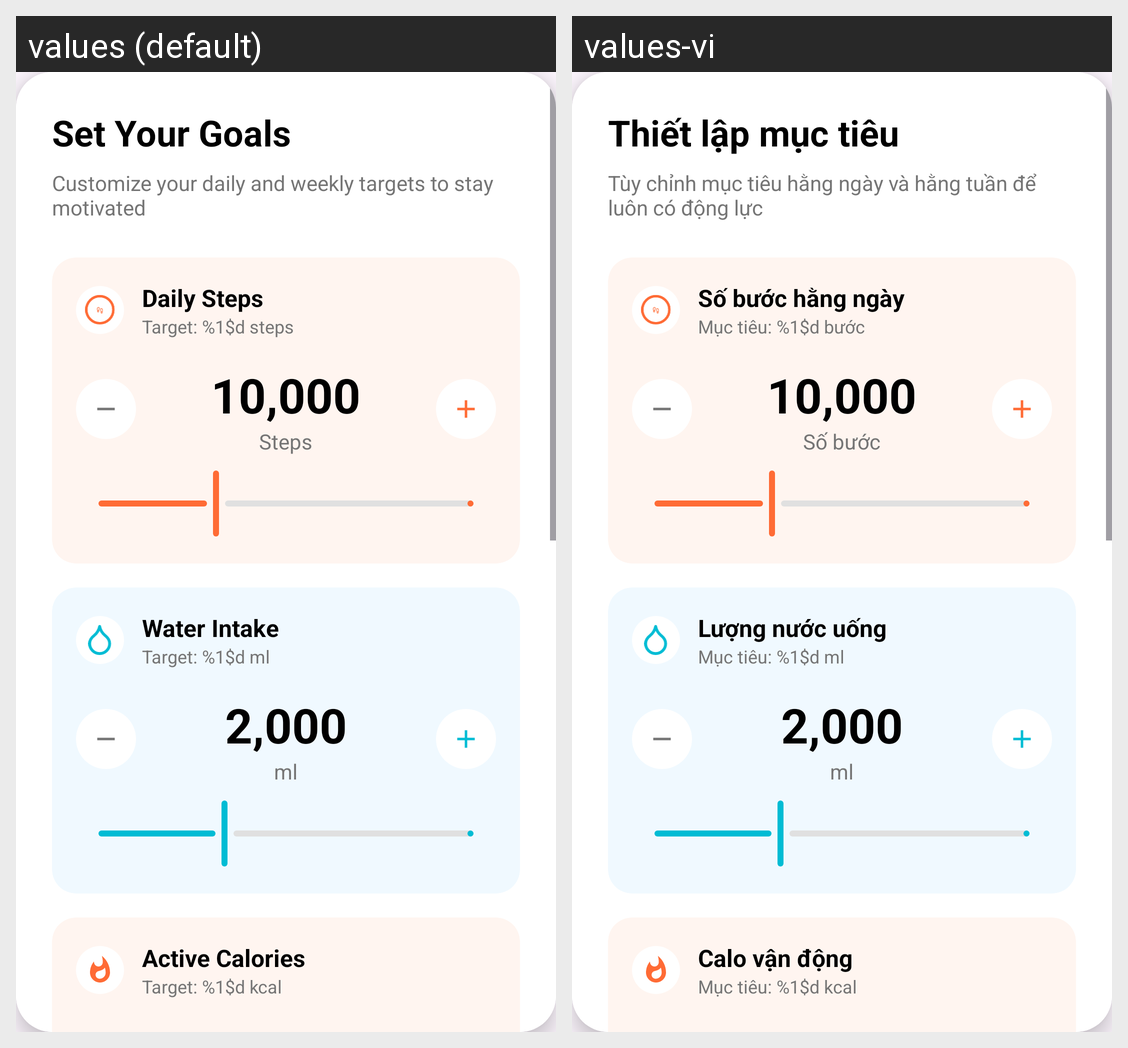

The same Android screen rendered under two of its app's locales, left to right. List the strings drawn on it with the default value and each locale's translation.
Android screen res/layout/dialog_set_goals.xml rendered under 2 locales, left to right: values (default), values-vi. Device: Nexus 5 (rendered at 1080×1920; each locale shown at half size, 540×960, under a caption strip naming it); theme Theme.FitLifeSmartHealthLifestyleApp.
Strings drawn on this screen, with the default value and each locale's value (text and hints the layout hard-codes, and strings that could not be matched under every locale, appear in the picture but are not listed):

set_your_goals
  values: Set Your Goals
  values-vi: Thiết lập mục tiêu

goals_subtitle
  values: Customize your daily and weekly targets to stay motivated
  values-vi: Tùy chỉnh mục tiêu hằng ngày và hằng tuần để luôn có động lực

daily_steps
  values: Daily Steps
  values-vi: Số bước hằng ngày

target_steps
  values: Target: %1$d steps
  values-vi: Mục tiêu: %1$d bước

steps
  values: Steps
  values-vi: Số bước

water_intake
  values: Water Intake
  values-vi: Lượng nước uống

target_water_intake
  values: Target: %1$d ml
  values-vi: Mục tiêu: %1$d ml

active_calories
  values: Active Calories
  values-vi: Calo vận động

target_active_calories
  values: Target: %1$d kcal
  values-vi: Mục tiêu: %1$d kcal

target_calories_consume
  values: Target: %1$d kcal
  values-vi: Mục tiêu: %1$d kcal
